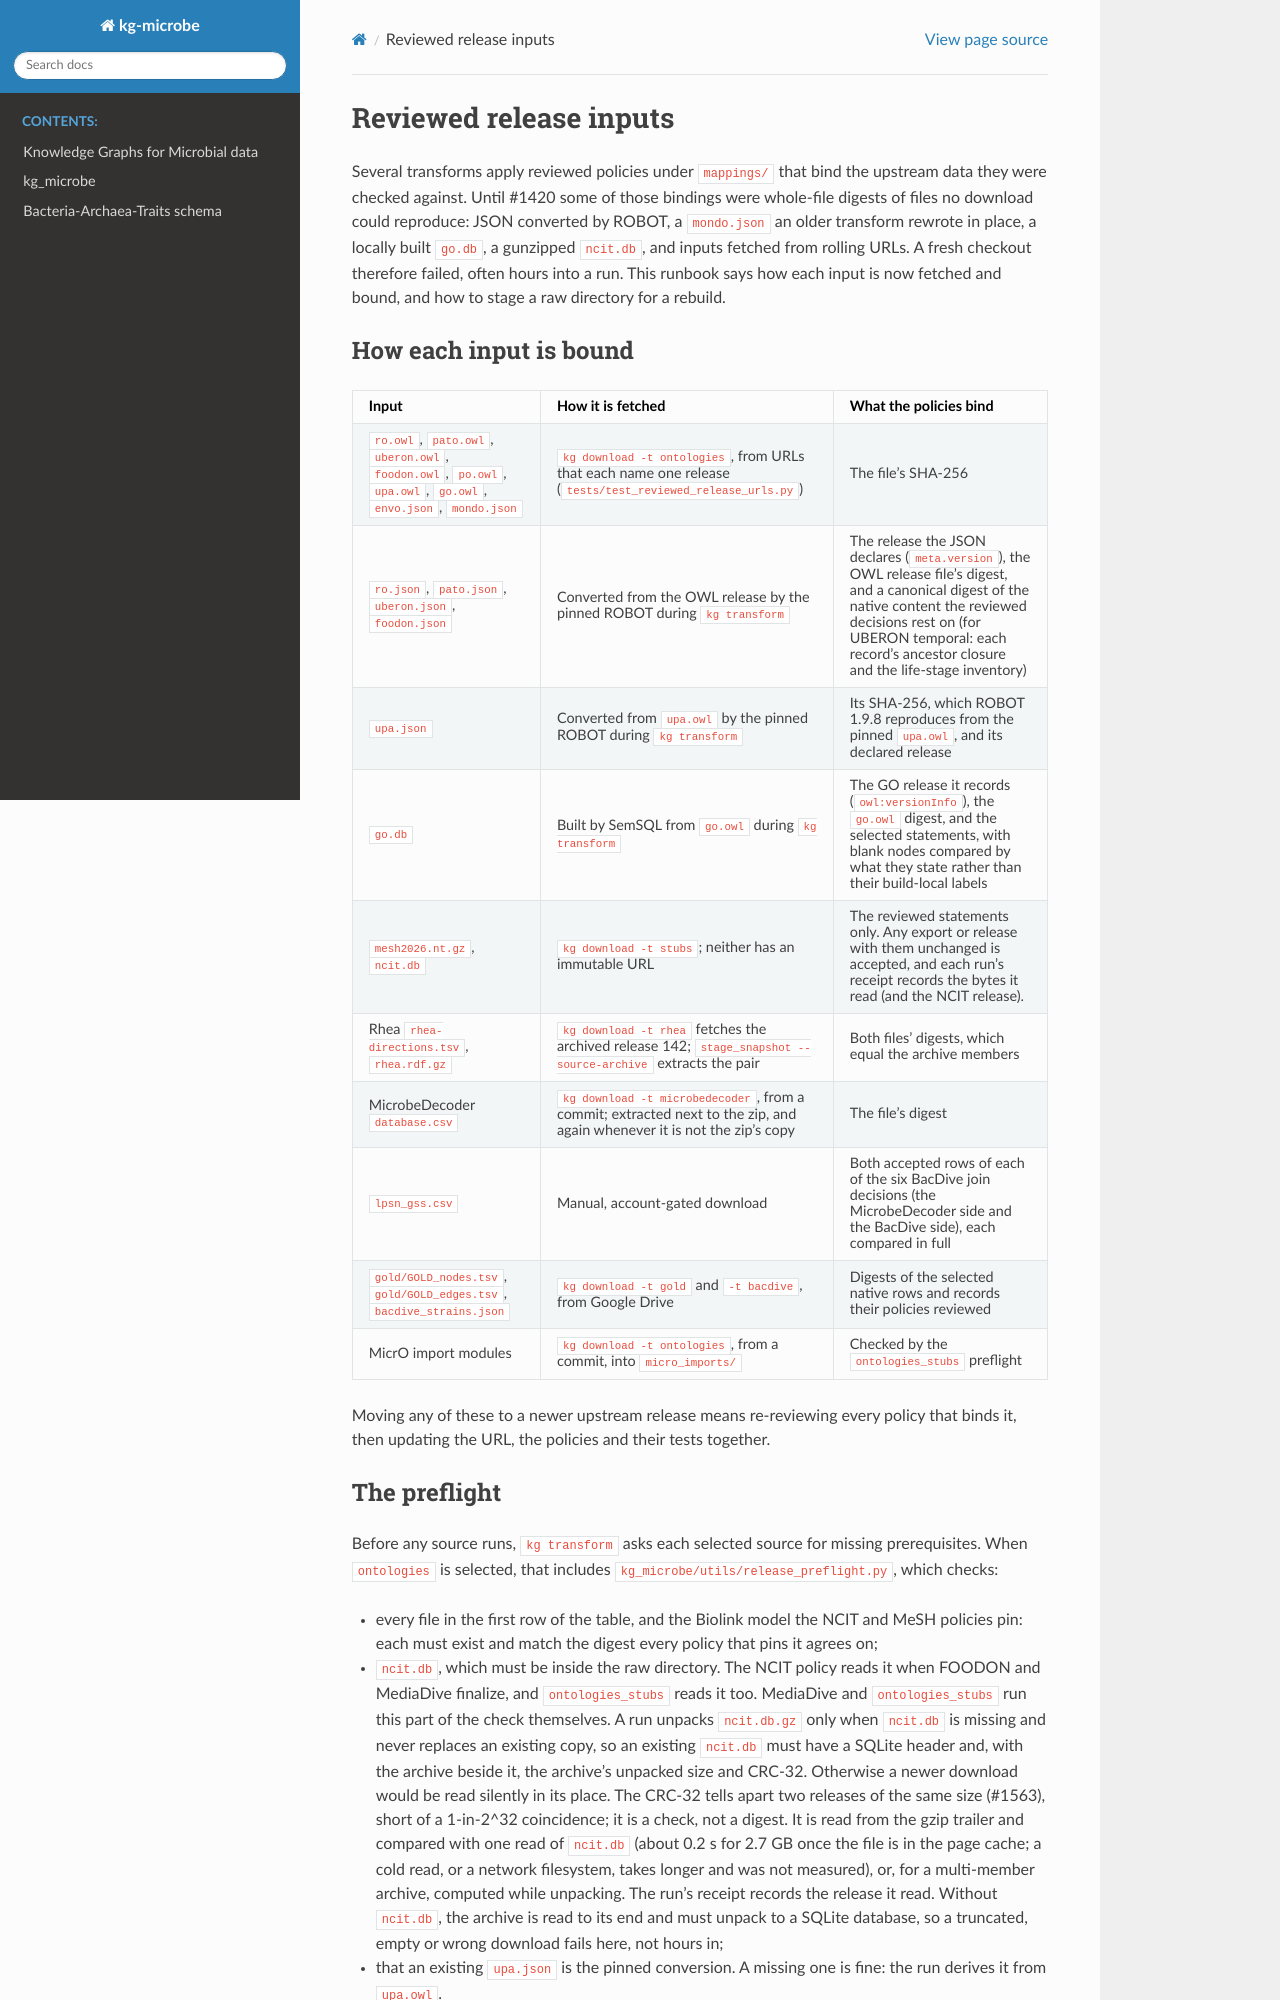

repository: Knowledge-Graph-Hub/kg-microbe · page: runbooks/reviewed-release-inputs.html · generator: sphinx

# Reviewed release inputs

Several transforms apply reviewed policies under `mappings/` that bind the
upstream data they were checked against. Until #1420 some of those bindings were
whole-file digests of files no download could reproduce: JSON converted by
ROBOT, a `mondo.json` an older transform rewrote in place, a locally built
`go.db`, a gunzipped `ncit.db`, and inputs fetched from rolling URLs. A fresh
checkout therefore failed, often hours into a run. This runbook says how each
input is now fetched and bound, and how to stage a raw directory for a rebuild.

## How each input is bound

| Input | How it is fetched | What the policies bind |
| --- | --- | --- |
| `ro.owl`, `pato.owl`, `uberon.owl`, `foodon.owl`, `po.owl`, `upa.owl`, `go.owl`, `envo.json`, `mondo.json` | `kg download -t ontologies`, from URLs that each name one release (`tests/test_reviewed_release_urls.py`) | The file's SHA-256 |
| `ro.json`, `pato.json`, `uberon.json`, `foodon.json` | Converted from the OWL release by the pinned ROBOT during `kg transform` | The release the JSON declares (`meta.version`), the OWL release file's digest, and a canonical digest of the native content the reviewed decisions rest on (for UBERON temporal: each record's ancestor closure and the life-stage inventory) |
| `upa.json` | Converted from `upa.owl` by the pinned ROBOT during `kg transform` | Its SHA-256, which ROBOT 1.9.8 reproduces from the pinned `upa.owl`, and its declared release |
| `go.db` | Built by SemSQL from `go.owl` during `kg transform` | The GO release it records (`owl:versionInfo`), the `go.owl` digest, and the selected statements, with blank nodes compared by what they state rather than their build-local labels |
| `mesh2026.nt.gz`, `ncit.db` | `kg download -t stubs`; neither has an immutable URL | The reviewed statements only. Any export or release with them unchanged is accepted, and each run's receipt records the bytes it read (and the NCIT release). |
| Rhea `rhea-directions.tsv`, `rhea.rdf.gz` | `kg download -t rhea` fetches the archived release 142; `stage_snapshot --source-archive` extracts the pair | Both files' digests, which equal the archive members |
| MicrobeDecoder `database.csv` | `kg download -t microbedecoder`, from a commit; extracted next to the zip, and again whenever it is not the zip's copy | The file's digest |
| `lpsn_gss.csv` | Manual, account-gated download | Both accepted rows of each of the six BacDive join decisions (the MicrobeDecoder side and the BacDive side), each compared in full |
| `gold/GOLD_nodes.tsv`, `gold/GOLD_edges.tsv`, `bacdive_strains.json` | `kg download -t gold` and `-t bacdive`, from Google Drive | Digests of the selected native rows and records their policies reviewed |
| MicrO import modules | `kg download -t ontologies`, from a commit, into `micro_imports/` | Checked by the `ontologies_stubs` preflight |

Moving any of these to a newer upstream release means re-reviewing every policy
that binds it, then updating the URL, the policies and their tests together.
